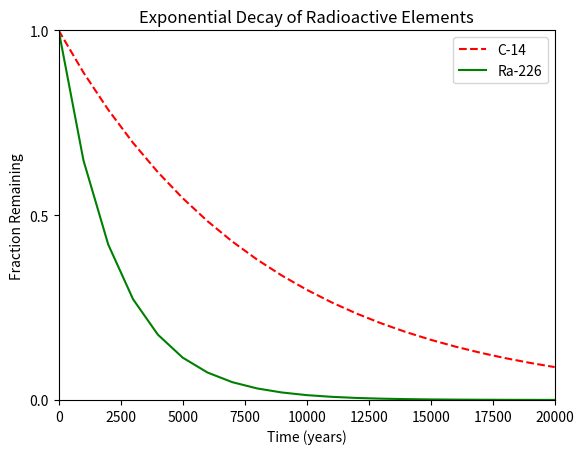

Generate this figure with matplotlib:
# -*- coding: utf-8 -*-
"""3-two

Automatically generated by Colab.

Original file is located at
    https://colab.research.google.com/<link-removed>
"""

#!/usr/bin/env python3
import numpy as np
import matplotlib.pyplot as plt

x = np.arange(0, 21000, 1000)
r = np.log(0.5)
t1 = 5730
t2 = 1600
y1 = np.exp((r / t1) * x)
y2 = np.exp((r / t2) * x)

# your code here
plt.xlabel("Time (years)")
plt.ylabel("Fraction Remaining")
plt.title("Exponential Decay of Radioactive Elements")
plt.xlim(0, 20000)
plt.ylim(0, 1)
plt.plot(x, y1, "--r", x, y2, "-g")
plt.xticks(np.arange(0, 20001, 2500))
plt.yticks(np.arange(0, 1.5, 0.5))
plt.legend(["C-14", "Ra-226"], loc=1)
plt.show()